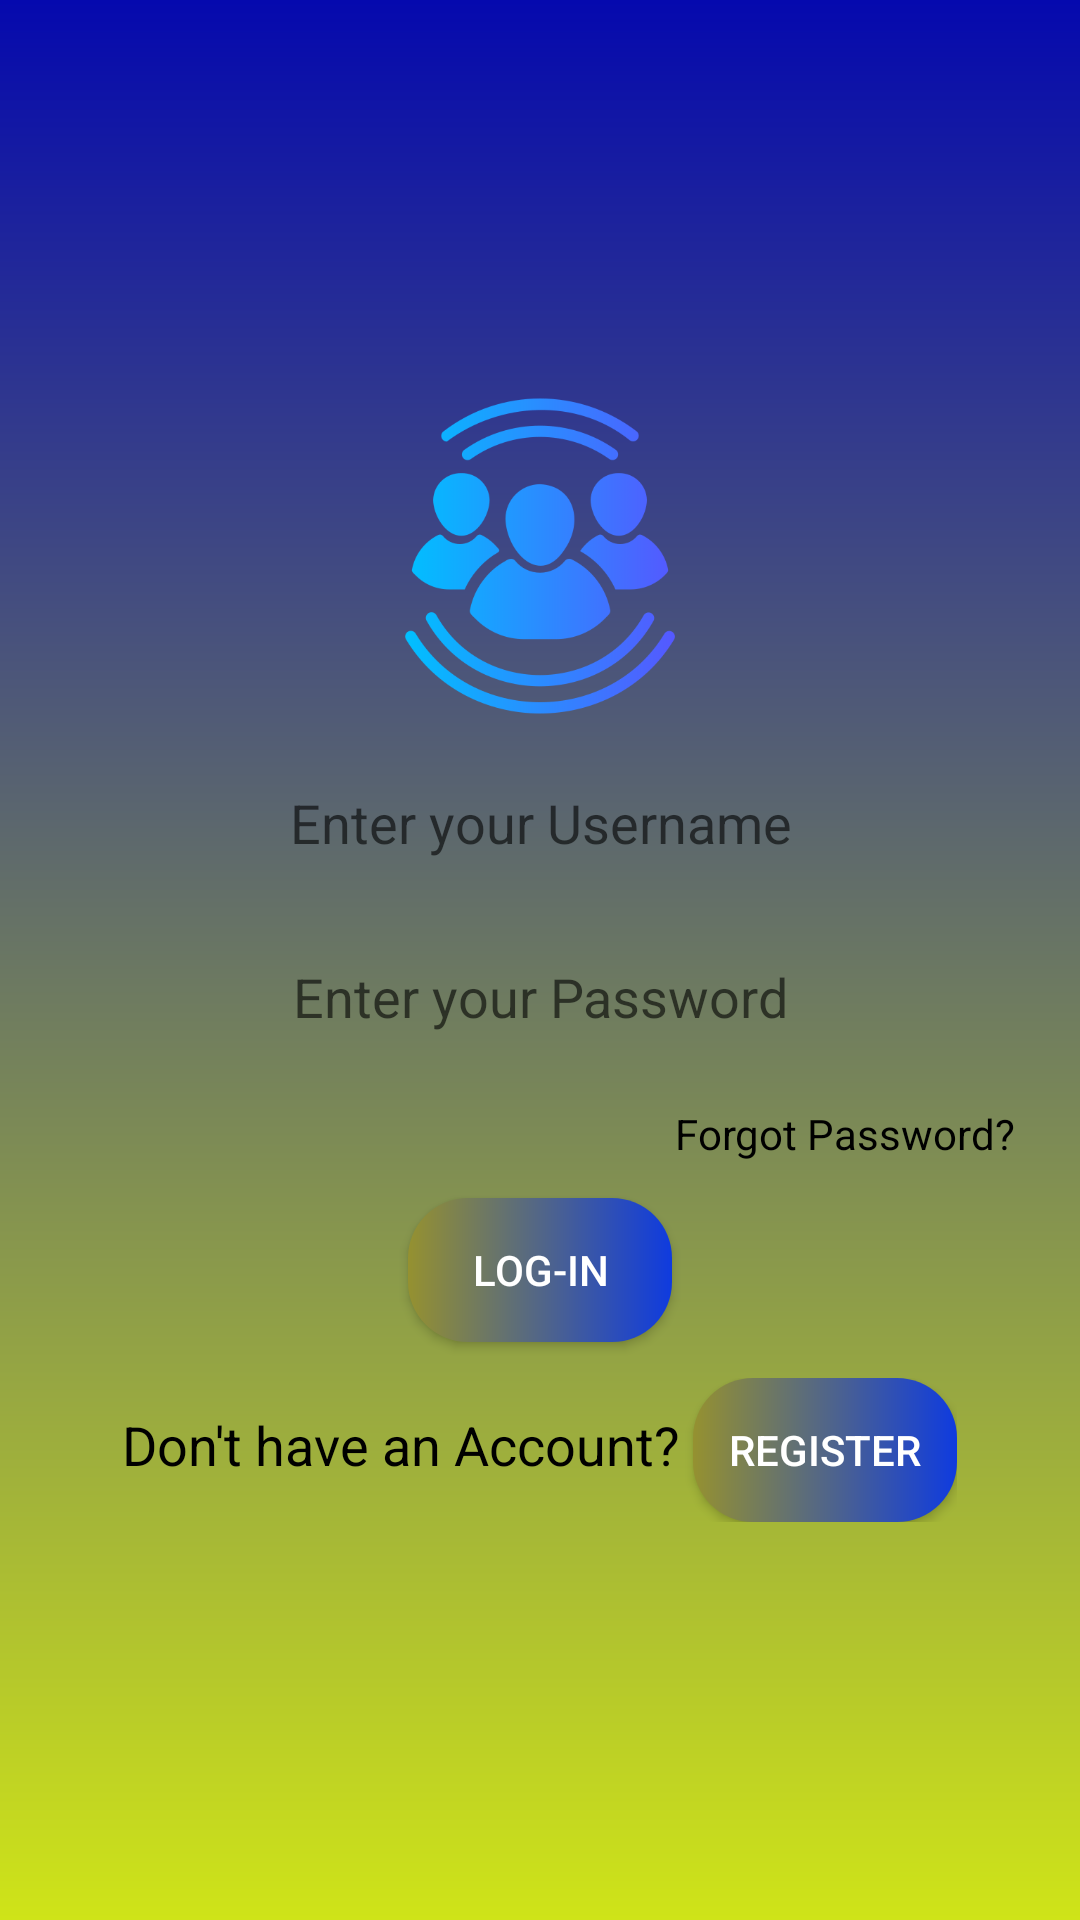

Here is an Android app screen rendered from its layout file. Give the layout XML and the strings, colors and styles it references.
<!-- AndroidManifest.xml: application theme Theme.CommunityHub -->
<!-- res/layout/activity_login.xml -->
<?xml version="1.0" encoding="utf-8"?>
<RelativeLayout xmlns:android="http://schemas.android.com/apk/res/android"
    xmlns:app="http://schemas.android.com/apk/res-auto"
    xmlns:tools="http://schemas.android.com/tools"
    android:layout_width="match_parent"
    android:layout_height="match_parent"
    android:gravity="center"
    android:background="@drawable/gradient_background"
    android:padding="15dp"
    tools:context=".LoginActivity">

    <LinearLayout
        android:layout_width="match_parent"
        android:layout_height="wrap_content"
        android:gravity="center"

        android:orientation="vertical">

        <ImageView
            android:layout_width="120dp"
            android:layout_height="120dp"
            android:src="@drawable/icon" />

        <androidx.appcompat.widget.AppCompatEditText
            android:layout_width="match_parent"
            android:layout_height="48dp"
            android:layout_margin="5dp"
            android:background="@drawable/et_bg"
            android:hint="Enter your Username"
            android:textAlignment="center" />

        <androidx.appcompat.widget.AppCompatEditText
            android:layout_width="match_parent"
            android:layout_height="48dp"
            android:layout_margin="5dp"
            android:background="@drawable/et_bg"
            android:inputType="textPassword"
            android:hint="Enter your Password"
            android:textAlignment="center" />

        <TextView
            android:layout_width="match_parent"
            android:layout_height="wrap_content"
            android:layout_margin="5dp"
            android:gravity="right"
            android:padding="2dp"
            android:text="Forgot Password?"
            android:textColor="@color/black" />

        <androidx.appcompat.widget.AppCompatButton
            android:layout_width="wrap_content"
            android:layout_height="wrap_content"
            android:layout_margin="5dp"
            android:background="@drawable/gradient_back_btn"
            android:textColor="@color/white"
            android:text="Log-in" />

        <LinearLayout
            android:layout_width="wrap_content"
            android:layout_height="wrap_content"
            android:layout_margin="5dp"
            android:orientation="horizontal"
            android:padding="2dp">

            <TextView
                android:layout_width="wrap_content"
                android:layout_height="wrap_content"
                android:text="Don't have an Account? "
                android:textColor="@color/black"
                android:textSize="18sp" />

            <androidx.appcompat.widget.AppCompatButton
                android:id="@+id/login_reg"
                android:layout_width="wrap_content"
                android:layout_height="wrap_content"
                android:background="@drawable/gradient_back_btn"
                android:textColor="@color/white"
                android:text="Register" />
        </LinearLayout>
    </LinearLayout>
</RelativeLayout>
<!-- resources referenced by this layout -->
<resources>
  <!-- drawable gradient_back_btn (drawable) -->
  <?xml version = "1.0" encoding = "utf-8" ?>
  <shape
      xmlns:android = "http://schemas.android.com/apk/res/android" >
      <corners
          android:radius="20dp"/>
      <gradient
          android:type="linear"
          android:angle="0"
          android:startColor="#959130"
          android:endColor="#0F3BDF"/>
  </shape>
  <!-- drawable gradient_background (drawable) -->
  <?xml version="1.0" encoding="utf-8"?>
  <shape
      xmlns:android = "http://schemas.android.com/apk/res/android" >
      <gradient
          android:type="linear"
          android:angle="50"
          android:startColor="#0509AE"
          android:endColor="#CFE418"
          />
  </shape>
  <!-- drawable icon: png bitmap (drawable, 34302 bytes) -->
  <style name="Theme.CommunityHub" parent="Theme.MaterialComponents.DayNight.DarkActionBar">
          
          <item name="colorPrimary">@color/purple_500</item>
          <item name="colorPrimaryVariant">@color/purple_700</item>
          <item name="colorOnPrimary">@color/white</item>
          
          <item name="colorSecondary">@color/teal_200</item>
          <item name="colorSecondaryVariant">@color/teal_700</item>
          <item name="colorOnSecondary">@color/black</item>
          
          <item name="android:statusBarColor">?attr/colorPrimaryVariant</item>
          
      </style>
  <!-- not gathered from this repository: default colours our renderer supplied (Android Studio template values) -->
  <color name="purple_500">#FF6200EE</color>
  <color name="purple_700">#FF3700B3</color>
  <color name="teal_200">#FF03DAC5</color>
  <color name="teal_700">#FF018786</color>
  <color name="black">#FF000000</color>
  <color name="white">#FFFFFFFF</color>
</resources>
